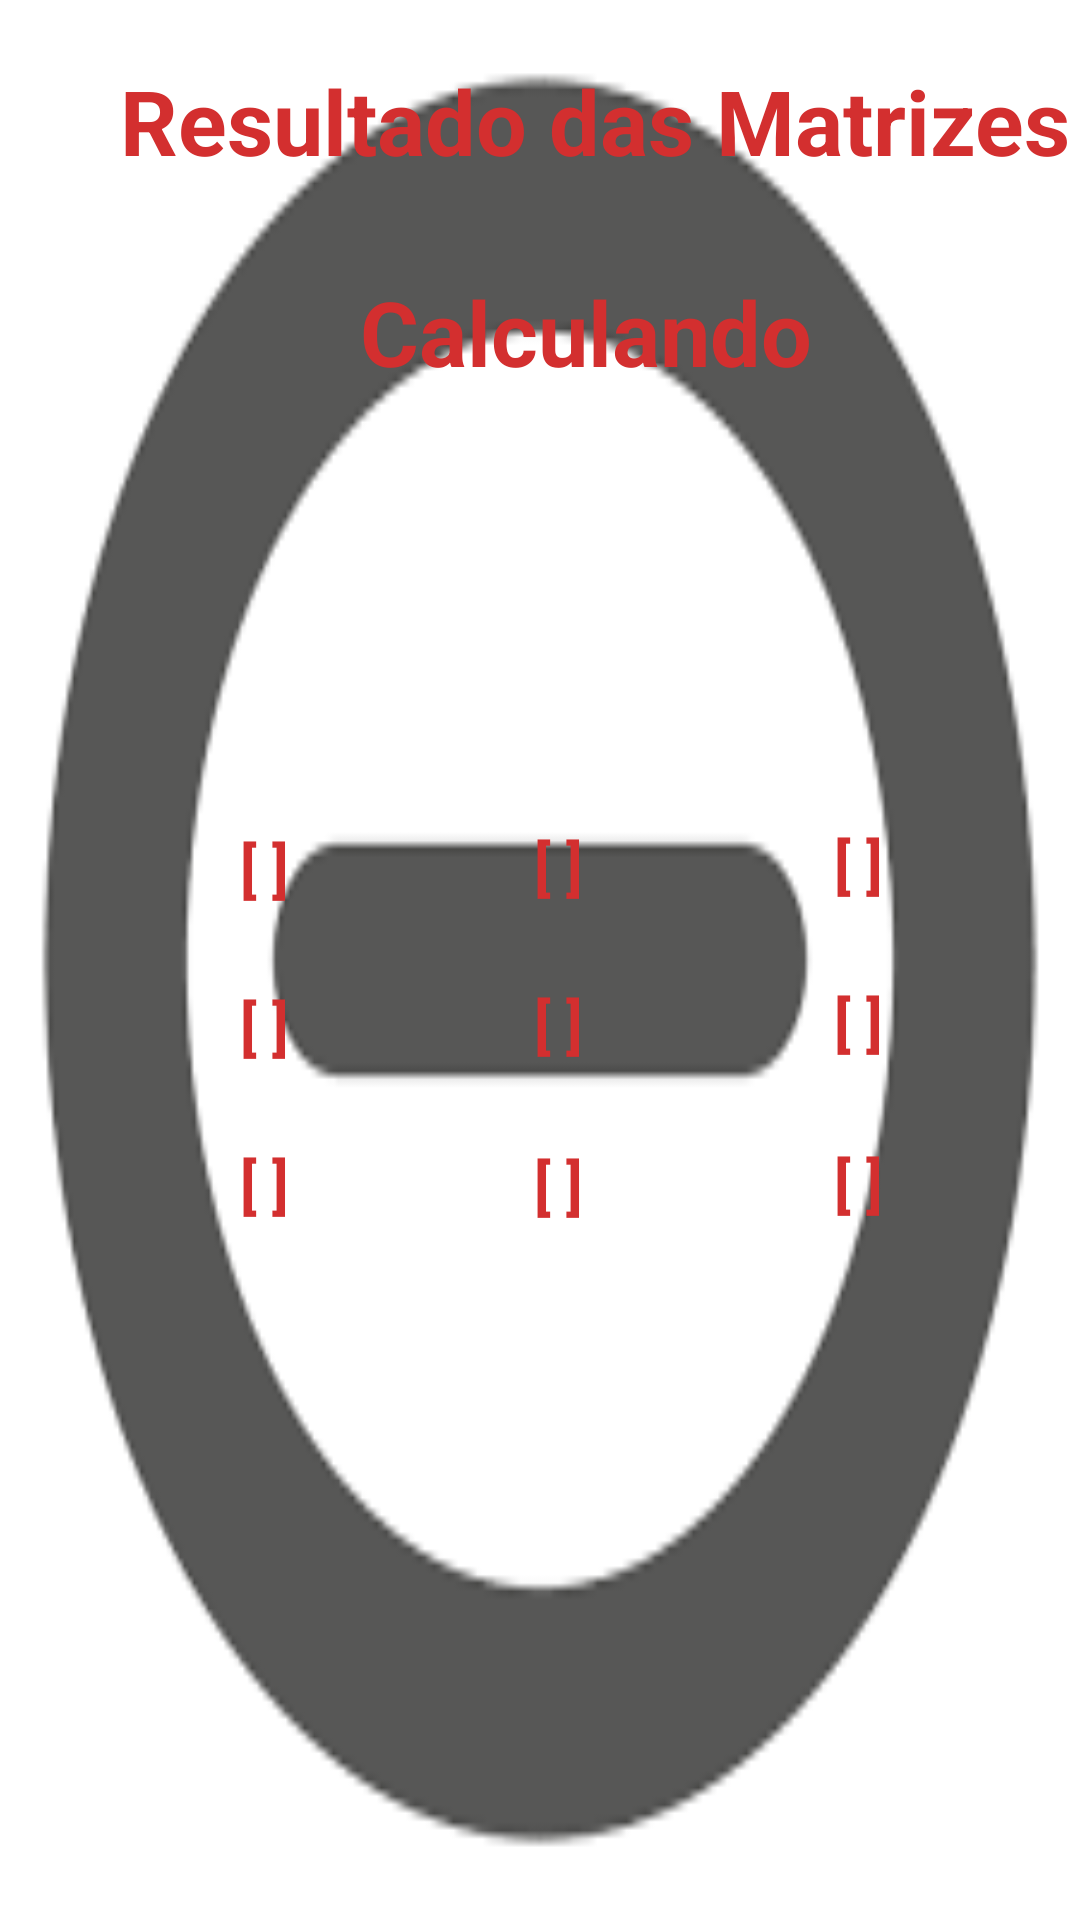

Produce the Android XML layout that renders to this screen, including the resource entries it uses.
<!-- AndroidManifest.xml: application theme Theme.CalculandoMatriz -->
<!-- res/layout/activity_ver_subtracao_matriz.xml -->
<?xml version="1.0" encoding="utf-8"?>
<ScrollView

    xmlns:android="http://schemas.android.com/apk/res/android"
    xmlns:tools="http://schemas.android.com/tools"
    android:layout_width="match_parent"
    android:layout_height="match_parent"
    xmlns:app="http://schemas.android.com/apk/res-auto"
    android:background="@drawable/menoscapa"
    tools:context=".Ver_subtracao_matriz">

    <LinearLayout

        android:layout_width="match_parent"
        android:layout_height="match_parent"
        android:orientation="vertical">

        <TextView

            android:id="@+id/titulo"
            android:layout_width="wrap_content"
            android:layout_height="wrap_content"
            android:layout_marginLeft="40dp"
            android:layout_marginTop="20dp"
            android:text="Resultado das Matrizes "
            android:textSize="30sp"
            android:textColor="#D32F2F"
            android:textStyle="bold"
            app:layout_constraintBottom_toBottomOf="parent"
            app:layout_constraintEnd_toEndOf="parent"
            app:layout_constraintHorizontal_bias="0.497"
            app:layout_constraintStart_toStartOf="parent"
            app:layout_constraintTop_toTopOf="parent"
            app:layout_constraintVertical_bias="0.043"
            tools:ignore="MissingConstraints" />

        <LinearLayout

            android:id="@+id/ll1"
            android:layout_width="match_parent"
            android:layout_height="wrap_content"
            android:layout_marginTop="10dp"
            android:layout_below="@+id/titulo"
            android:layout_marginLeft="0dp"
            android:orientation="vertical">

            <TextView

                android:id="@+id/T9"
                android:layout_width="wrap_content"
                android:layout_height="wrap_content"
                android:layout_marginLeft="120dp"
                android:layout_marginTop="20dp"
                android:text="Calculando "
                android:textColor="#D32F2F"
                android:textStyle="bold"
                android:textSize="30sp"
                app:layout_constraintBottom_toBottomOf="parent"
                app:layout_constraintEnd_toEndOf="parent"
                app:layout_constraintHorizontal_bias="0.497"
                app:layout_constraintStart_toStartOf="parent"
                app:layout_constraintTop_toTopOf="parent"
                app:layout_constraintVertical_bias="0.043"
                tools:ignore="MissingConstraints" />

            <TextView

                android:id="@+id/T0"
                android:layout_width="62dp"
                android:layout_height="44dp"
                android:layout_marginStart="80dp"
                android:layout_marginTop="145dp"
                android:ems="100"
                android:inputType="textPersonName"
                android:text="[ ]"
                android:textColorHint="#236091"
                android:textSize="20sp"
                android:textColor="#D32F2F"
                android:textStyle="bold"
                app:layout_constraintStart_toStartOf="parent"
                app:layout_constraintTop_toTopOf="parent" />

            <TextView

                android:id="@+id/T1"
                android:layout_width="56dp"
                android:layout_height="44dp"
                android:layout_marginStart="178dp"
                android:layout_marginTop="-45dp"
                android:ems="100"
                android:inputType="textPersonName"
                android:text="[ ]"
                android:textColor="#D32F2F"
                android:textStyle="bold"
                android:textColorHint="#236091"
                android:textSize="20sp"
                app:layout_constraintStart_toStartOf="parent"
                app:layout_constraintTop_toTopOf="parent" />

            <TextView

                android:id="@+id/T2"
                android:layout_width="56dp"
                android:layout_height="44dp"
                android:layout_marginStart="278dp"
                android:layout_marginTop="-45dp"
                android:ems="100"
                android:inputType="textPersonName"
                android:text="[ ]"
                android:textColor="#D32F2F"
                android:textStyle="bold"
                android:textColorHint="#236091"
                android:textSize="20sp"
                app:layout_constraintStart_toStartOf="parent"
                app:layout_constraintTop_toTopOf="parent" />

            <TextView

                android:id="@+id/T3"
                android:layout_width="56dp"
                android:layout_height="44dp"
                android:layout_marginStart="80dp"
                android:layout_marginTop="10dp"
                android:ems="100"
                android:inputType="textPersonName"
                android:text="[ ]"
                android:textColor="#D32F2F"
                android:textStyle="bold"
                android:textColorHint="#236091"
                android:textSize="20sp"
                app:layout_constraintStart_toStartOf="parent"
                app:layout_constraintTop_toTopOf="parent" />

            <TextView

                android:id="@+id/T4"
                android:layout_width="56dp"
                android:layout_height="44dp"
                android:layout_marginStart="178dp"
                android:layout_marginTop="-45dp"
                android:ems="100"
                android:inputType="textPersonName"
                android:text="[ ]"
                android:textColor="#D32F2F"
                android:textStyle="bold"
                android:textColorHint="#236091"
                android:textSize="20sp"
                app:layout_constraintStart_toStartOf="parent"
                app:layout_constraintTop_toTopOf="parent" />

            <TextView

                android:id="@+id/T5"
                android:layout_width="56dp"
                android:layout_height="44dp"
                android:layout_marginStart="278dp"
                android:layout_marginTop="-45dp"
                android:ems="100"
                android:inputType="textPersonName"
                android:text="[ ]"
                android:textColor="#D32F2F"
                android:textStyle="bold"
                android:textColorHint="#236091"
                android:textSize="20sp"
                app:layout_constraintStart_toStartOf="parent"
                app:layout_constraintTop_toTopOf="parent" />

            <TextView

                android:id="@+id/T6"
                android:layout_width="56dp"
                android:layout_height="44dp"
                android:layout_marginStart="80dp"
                android:layout_marginTop="10dp"
                android:ems="100"
                android:inputType="textPersonName"
                android:text="[ ]"
                android:textColor="#D32F2F"
                android:textStyle="bold"
                android:textColorHint="#236091"
                android:textSize="20sp"
                app:layout_constraintStart_toStartOf="parent"
                app:layout_constraintTop_toTopOf="parent" />

            <TextView

                android:id="@+id/T7"
                android:layout_width="56dp"
                android:layout_height="44dp"
                android:layout_marginStart="178dp"
                android:layout_marginTop="-44dp"
                android:ems="100"
                android:inputType="textPersonName"
                android:text="[ ]"
                android:textColor="#D32F2F"
                android:textStyle="bold"
                android:textColorHint="#236091"
                android:textSize="20sp"
                app:layout_constraintStart_toStartOf="parent"
                app:layout_constraintTop_toTopOf="parent" />

            <TextView

                android:id="@+id/T8"
                android:layout_width="56dp"
                android:layout_height="44dp"
                android:layout_marginStart="278dp"
                android:layout_marginTop="-45dp"
                android:ems="100"
                android:inputType="textPersonName"
                android:text="[ ]"
                android:textColor="#D32F2F"
                android:textStyle="bold"
                android:textColorHint="#236091"
                android:textSize="20sp"
                app:layout_constraintStart_toStartOf="parent"
                app:layout_constraintTop_toTopOf="parent" />

        </LinearLayout>

    </LinearLayout>

</ScrollView>
<!-- resources referenced by this layout -->
<resources>
  <!-- drawable menoscapa: png bitmap (drawable, 2777 bytes) -->
  <style name="Theme.CalculandoMatriz" parent="Theme.MaterialComponents.DayNight.DarkActionBar">
          
          <item name="colorPrimary">@color/purple_500</item>
          <item name="colorPrimaryVariant">@color/purple_700</item>
          <item name="colorOnPrimary">@color/white</item>
          
          <item name="colorSecondary">@color/teal_200</item>
          <item name="colorSecondaryVariant">@color/teal_700</item>
          <item name="colorOnSecondary">@color/black</item>
          
          <item name="android:statusBarColor" tools:targetApi="l">?attr/colorPrimaryVariant</item>
          
      </style>
  <color name="purple_500">#413F45</color>
  <color name="purple_700">#FF3700B3</color>
  <color name="white">#FFFFFFFF</color>
  <color name="teal_200">#FF03DAC5</color>
  <color name="teal_700">#FF018786</color>
  <color name="black">#FF000000</color>
</resources>
